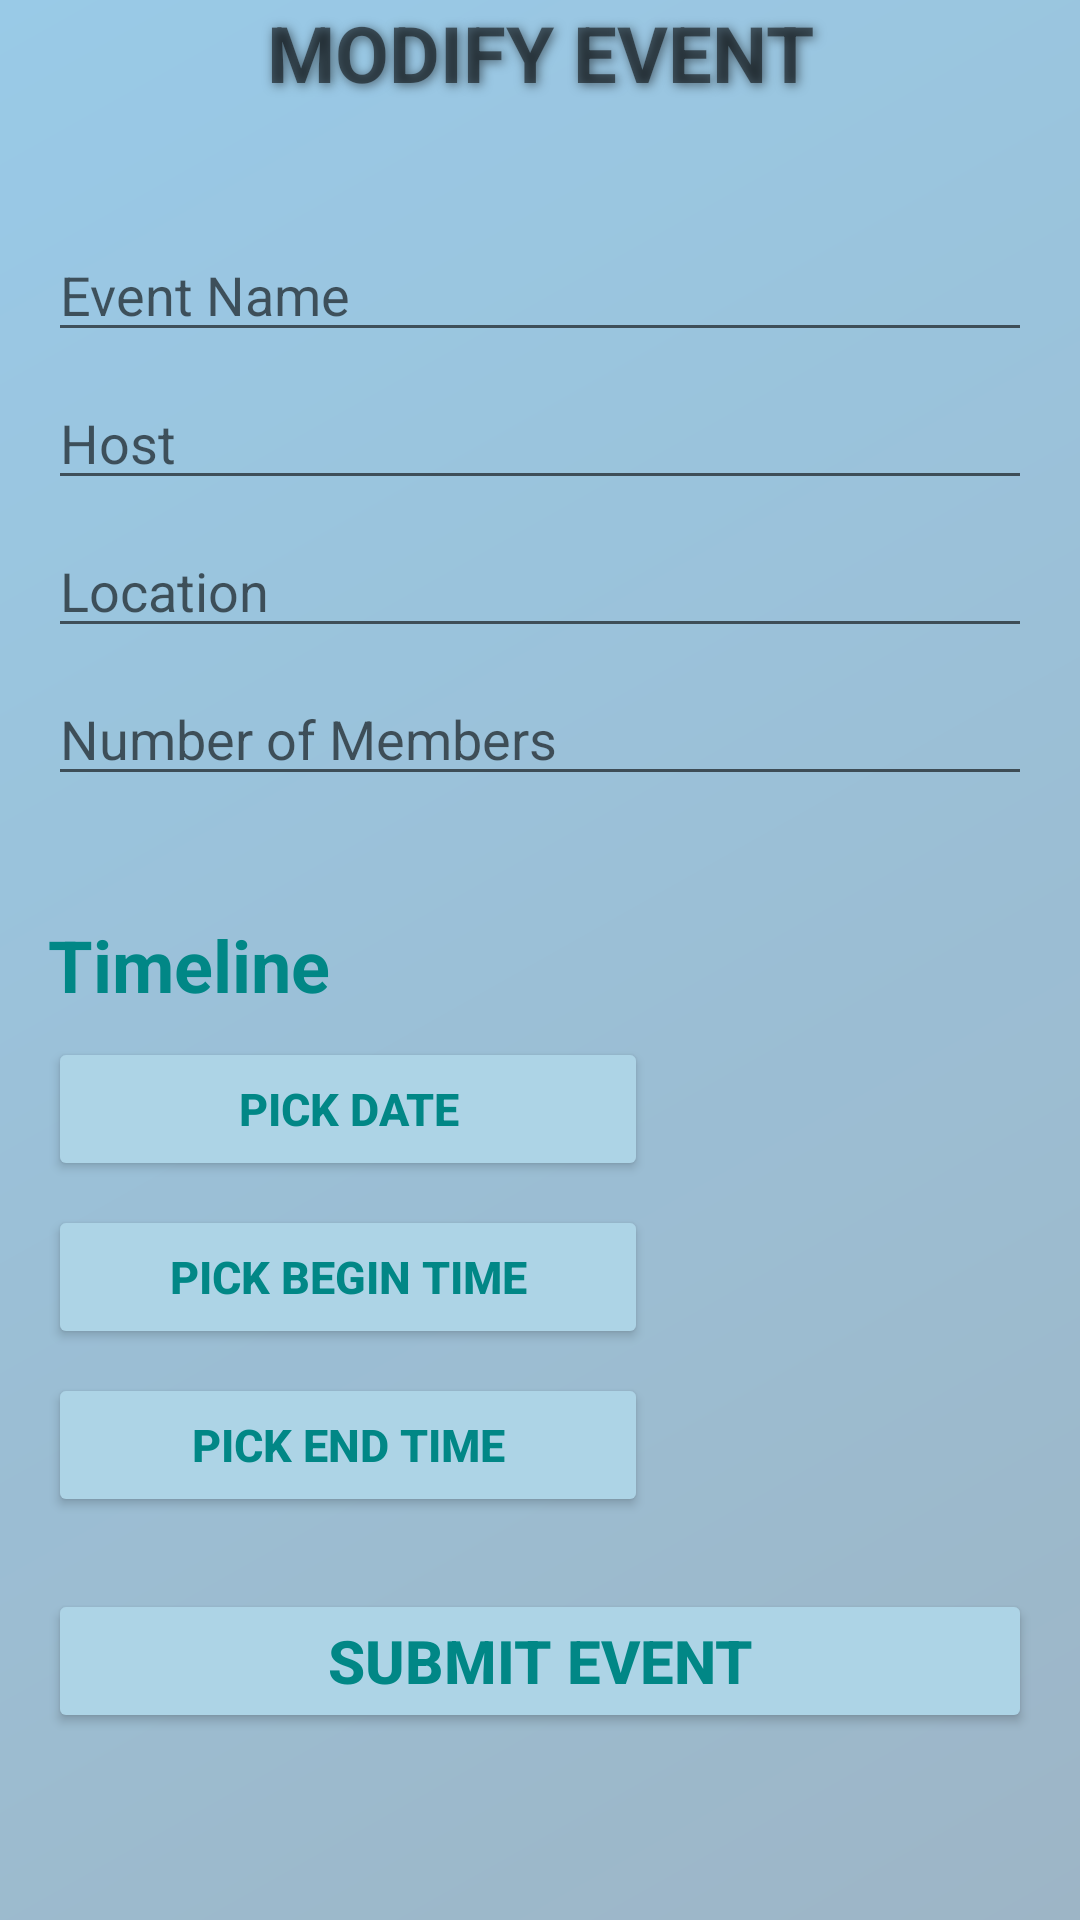

The Android layout XML behind this screen, and the referenced resources:
<!-- AndroidManifest.xml: application theme Theme.BarcodeScanner_v2 -->
<!-- res/layout/activity_edit_event_form.xml -->
<RelativeLayout xmlns:android="http://schemas.android.com/apk/res/android"
    xmlns:app="http://schemas.android.com/apk/res-auto"
    xmlns:tools="http://schemas.android.com/tools"
    android:layout_width="match_parent"
    android:layout_height="match_parent"
    android:background="@drawable/gradient_button_background">

    
    <View
        android:id="@+id/backgroundView"
        android:layout_width="match_parent"
        android:layout_height="match_parent"
        android:background="@android:color/holo_blue_light"
        android:alpha="0.1" />

    <ScrollView xmlns:android="http://schemas.android.com/apk/res/android"
        xmlns:app="http://schemas.android.com/apk/res-auto"
        xmlns:tools="http://schemas.android.com/tools"
        android:layout_width="match_parent"
        android:layout_height="match_parent">


        <androidx.constraintlayout.widget.ConstraintLayout
            android:layout_width="match_parent"
            android:layout_height="wrap_content">

            <TextView
                android:layout_width="match_parent"
                android:layout_height="45dp"
                android:text="MODIFY EVENT"
                android:textAlignment="center"
                android:textColor="@color/bg"
                android:textSize="26dp"
                android:textStyle="bold"
                android:shadowColor="#80000000"
                android:shadowDx="2"
                android:shadowDy="2"
                android:shadowRadius="8"
                tools:layout_editor_absoluteX="0dp"
                tools:layout_editor_absoluteY="16dp"
                app:layout_constraintEnd_toEndOf="parent"
                app:layout_constraintHorizontal_bias="0.0"
                app:layout_constraintStart_toStartOf="parent"
                app:layout_constraintTop_toTopOf="parent"></TextView>

            <EditText
                android:id="@+id/eventNameEditText"
                android:layout_width="0dp"
                android:layout_height="wrap_content"
                android:layout_marginStart="16dp"
                android:layout_marginTop="76dp"
                android:layout_marginEnd="16dp"
                android:hint="Event Name"
                app:layout_constraintEnd_toEndOf="parent"
                app:layout_constraintHorizontal_bias="0.0"
                app:layout_constraintStart_toStartOf="parent"
                app:layout_constraintTop_toTopOf="parent" />

            <EditText
                android:id="@+id/hostEditText"
                android:layout_width="0dp"
                android:layout_height="wrap_content"
                android:hint="Host"
                app:layout_constraintTop_toBottomOf="@+id/eventNameEditText"
                app:layout_constraintStart_toStartOf="parent"
                app:layout_constraintEnd_toEndOf="parent"
                android:layout_marginStart="16dp"
                android:layout_marginEnd="16dp"
                android:layout_marginTop="8dp" />

            <EditText
                android:id="@+id/locationEditText"
                android:layout_width="0dp"
                android:layout_height="wrap_content"
                android:hint="Location"
                app:layout_constraintTop_toBottomOf="@+id/hostEditText"
                app:layout_constraintStart_toStartOf="parent"
                app:layout_constraintEnd_toEndOf="parent"
                android:layout_marginStart="16dp"
                android:layout_marginEnd="16dp"
                android:layout_marginTop="8dp" />

            <EditText
                android:id="@+id/numberOfMembersEditText"
                android:layout_width="0dp"
                android:layout_height="wrap_content"
                android:hint="Number of Members"
                android:inputType="number"
                app:layout_constraintTop_toBottomOf="@+id/locationEditText"
                app:layout_constraintStart_toStartOf="parent"
                app:layout_constraintEnd_toEndOf="parent"
                android:layout_marginStart="16dp"
                android:layout_marginEnd="16dp"
                android:layout_marginTop="8dp" />

            <TextView
                android:id="@+id/timelineLabel"
                android:layout_width="0dp"
                android:layout_height="wrap_content"
                android:text="Timeline"
                android:textColor="@color/teal_700"
                android:textStyle="bold"
                android:textSize="24sp"
                android:paddingTop="16dp"
                app:layout_constraintTop_toBottomOf="@+id/numberOfMembersEditText"
                app:layout_constraintStart_toStartOf="parent"
                app:layout_constraintEnd_toEndOf="parent"
                android:layout_marginStart="16dp"
                android:layout_marginEnd="16dp"
                android:layout_marginTop="24dp" />

            <LinearLayout
                android:id="@+id/dateLayout"
                android:layout_width="0dp"
                android:layout_height="wrap_content"
                android:orientation="horizontal"
                app:layout_constraintTop_toBottomOf="@id/timelineLabel"
                app:layout_constraintStart_toStartOf="parent"
                app:layout_constraintEnd_toEndOf="parent"
                android:layout_marginStart="16dp"
                android:layout_marginEnd="16dp"
                android:layout_marginTop="8dp">

                <Button
                    android:id="@+id/pickDate"
                    android:layout_width="200dp"
                    android:layout_height="wrap_content"
                    android:text="Pick Date"
                    android:backgroundTint="@color/light_blue"
                    android:textColor="@color/teal_700"
                    android:textSize="15dp"
                    android:textStyle="bold"/>

                <TextView
                    android:id="@+id/dateResult"
                    android:layout_width="200dp"
                    android:layout_height="match_parent"
                    android:text=""
                    android:textStyle="bold"
                    android:gravity="center"
                    android:textSize="20sp"/>

            </LinearLayout>

            <LinearLayout
                android:id="@+id/beginTimeLayout"
                android:layout_width="0dp"
                android:layout_height="wrap_content"
                android:orientation="horizontal"
                app:layout_constraintTop_toBottomOf="@id/dateLayout"
                app:layout_constraintStart_toStartOf="parent"
                app:layout_constraintEnd_toEndOf="parent"
                android:layout_marginStart="16dp"
                android:layout_marginEnd="16dp"
                android:layout_marginTop="8dp">

                <Button
                    android:id="@+id/pickBeginTime"
                    android:layout_width="200dp"
                    android:layout_height="wrap_content"
                    android:text="Pick Begin Time"
                    android:backgroundTint="@color/light_blue"
                    android:textColor="@color/teal_700"
                    android:textSize="15dp"
                    android:textStyle="bold"/>

                <TextView
                    android:id="@+id/beginTimeResult"
                    android:layout_width="200dp"
                    android:layout_height="match_parent"
                    android:text=""
                    android:textStyle="bold"
                    android:gravity="center"
                    android:textSize="20sp"/>

            </LinearLayout>

            <LinearLayout
                android:id="@+id/endTimeLayout"
                android:layout_width="0dp"
                android:layout_height="wrap_content"
                android:orientation="horizontal"
                app:layout_constraintTop_toBottomOf="@id/beginTimeLayout"
                app:layout_constraintStart_toStartOf="parent"
                app:layout_constraintEnd_toEndOf="parent"
                android:layout_marginStart="16dp"
                android:layout_marginEnd="16dp"
                android:layout_marginTop="8dp">

                <Button
                    android:id="@+id/pickEndTime"
                    android:layout_width="200dp"
                    android:layout_height="wrap_content"
                    android:text="Pick End Time"
                    android:backgroundTint="@color/light_blue"
                    android:textColor="@color/teal_700"
                    android:textSize="15dp"
                    android:textStyle="bold"/>

                <TextView
                    android:id="@+id/endTimeResult"
                    android:layout_width="200dp"
                    android:layout_height="match_parent"
                    android:text=""
                    android:textStyle="bold"
                    android:gravity="center"
                    android:textSize="20sp"/>

            </LinearLayout>

            <Button
                android:id="@+id/submitEventButton"
                android:layout_width="match_parent"
                android:layout_height="wrap_content"
                android:text="Submit Event"
                app:layout_constraintTop_toBottomOf="@+id/endTimeLayout"
                app:layout_constraintStart_toStartOf="parent"
                app:layout_constraintEnd_toEndOf="parent"
                android:layout_marginStart="16dp"
                android:layout_marginEnd="16dp"
                android:layout_marginTop="24dp"
                android:backgroundTint="@color/light_blue"
                android:textColor="@color/teal_700"
                android:textSize="20dp"
                android:textStyle="bold"/>

        </androidx.constraintlayout.widget.ConstraintLayout>

    </ScrollView>

</RelativeLayout>
<!-- resources referenced by this layout -->
<resources>
  <color name="light_blue">#ADD4E6</color>
  <color name="teal_700">#FF018786</color>
  <!-- drawable gradient_button_background (drawable) -->
  <shape xmlns:android="http://schemas.android.com/apk/res/android">
      
      <gradient
          android:startColor="#A5CDE8"
          android:endColor="#A9B6C3"
          android:angle="315" />
  
  </shape>
  <style name="Theme.BarcodeScanner_v2" parent="Theme.MaterialComponents.DayNight.DarkActionBar">
          
          <item name="colorPrimary">@color/purple_500</item>
          <item name="colorPrimaryVariant">@color/purple_700</item>
          <item name="colorOnPrimary">@color/white</item>
          
          <item name="colorSecondary">@color/teal_200</item>
          <item name="colorSecondaryVariant">@color/teal_700</item>
          <item name="colorOnSecondary">@color/black</item>
          
          <item name="android:statusBarColor">?attr/colorPrimaryVariant</item>
          
      </style>
  <color name="purple_500">#FF6200EE</color>
  <color name="purple_700">#FF3700B3</color>
  <color name="white">#FFFFFFFF</color>
  <color name="teal_200">#FF03DAC5</color>
  <color name="black">#FF000000</color>
</resources>
